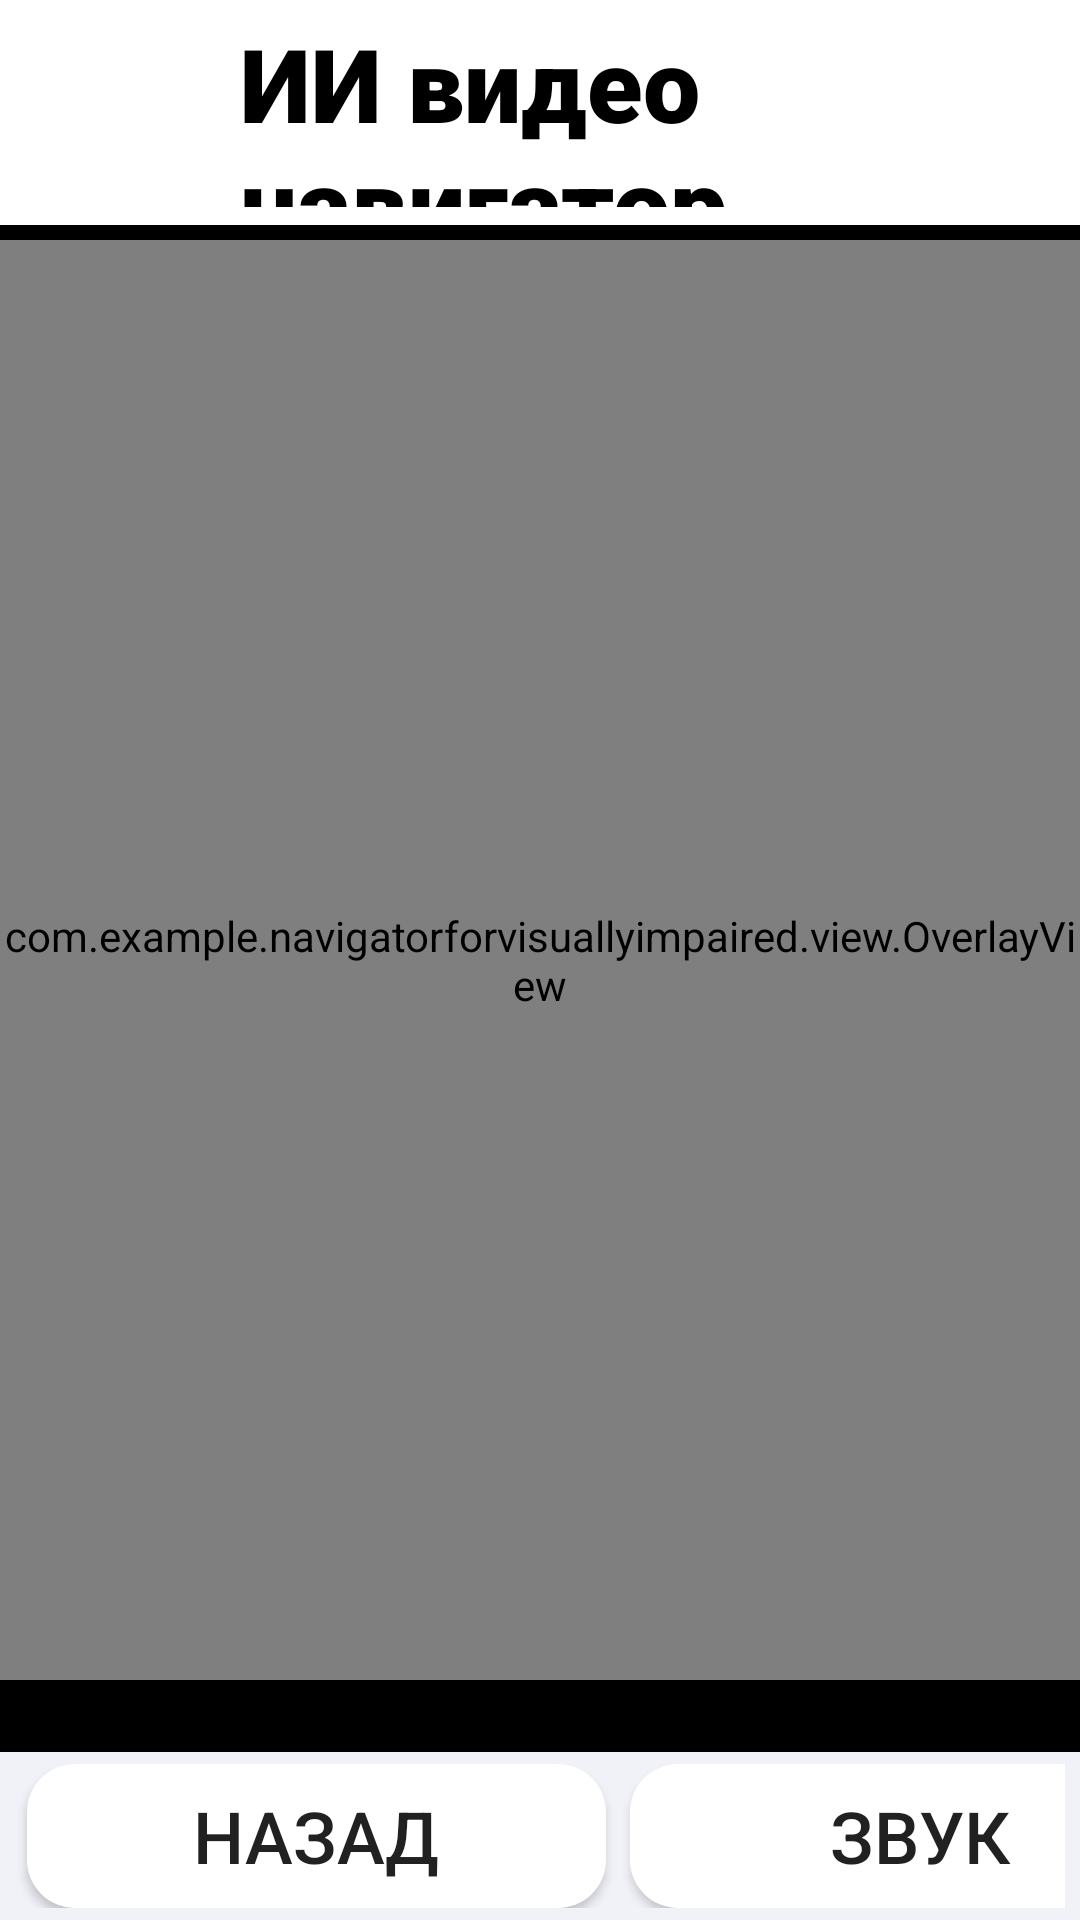

The Android layout XML behind this screen, and the referenced resources:
<!-- AndroidManifest.xml: application theme Theme.NavigatorForVisuallyImpaired -->
<!-- res/layout/activity_camera.xml -->
<?xml version="1.0" encoding="utf-8"?>
<androidx.constraintlayout.widget.ConstraintLayout xmlns:android="http://schemas.android.com/apk/res/android"
        xmlns:app="http://schemas.android.com/apk/res-auto"
        xmlns:tools="http://schemas.android.com/tools"
        android:background="@color/black"
        android:id="@+id/camera_container"
        android:layout_width="match_parent"
        android:layout_height="match_parent"
        android:fitsSystemWindows="true">

    <androidx.appcompat.widget.Toolbar
            android:layout_width="0dp"
            android:layout_height="75dp"
            android:background="#FFFFFF"
            android:id="@+id/toolbar"
            app:layout_constraintTop_toTopOf="parent"
            app:layout_constraintStart_toStartOf="parent"
            app:layout_constraintEnd_toEndOf="parent"
            app:layout_constraintBottom_toBottomOf="parent"
            app:layout_constraintHorizontal_bias="0.0"
            app:layout_constraintVertical_bias="0.0" />

    <TextView
            android:text="ИИ видео навигатор "
            android:layout_width="0dp"
            android:layout_height="64dp"
            android:id="@+id/textView"
            app:layout_constraintTop_toTopOf="@+id/toolbar"
            app:layout_constraintBottom_toBottomOf="@+id/toolbar"
            app:layout_constraintStart_toStartOf="@+id/toolbar"
            android:layout_marginStart="80dp"
            android:fontFamily="sans-serif-black"
            android:textSize="34sp"
            android:layout_marginEnd="5dp"
            app:layout_constraintEnd_toEndOf="parent"
            app:layout_constraintHorizontal_bias="0.0"
            app:layout_constraintVertical_bias="0.0"
            android:layout_marginTop="5dp"
            android:layout_marginBottom="5dp"
            android:textColor="@color/black" />

    <ImageView
            android:layout_width="64dp"
            android:layout_height="64dp"
            android:id="@+id/imageView"
            android:src="@drawable/logo"
            app:layout_constraintTop_toTopOf="@+id/toolbar"
            app:layout_constraintStart_toStartOf="@+id/toolbar"
            app:layout_constraintBottom_toBottomOf="@+id/toolbar"
            android:layout_marginStart="5dp"
            app:layout_constraintVertical_bias="0.0"
            android:layout_marginBottom="5dp"
            android:layout_marginTop="5dp"
            app:layout_constraintEnd_toStartOf="@+id/textView" />

    <androidx.camera.view.PreviewView
            android:id="@+id/view_finder"
            android:layout_width="0dp"
            android:layout_height="0dp"
            app:layout_constraintBottom_toBottomOf="parent"
            app:layout_constraintDimensionRatio="3:4"
            app:layout_constraintEnd_toEndOf="parent"
            app:layout_constraintHorizontal_bias="0.5"
            app:layout_constraintStart_toStartOf="parent"
            app:layout_constraintTop_toTopOf="parent"
            app:layout_constraintVertical_bias="0.5"
            app:scaleType="fillStart" />

    <com.example.navigatorforvisuallyimpaired.view.OverlayView
            android:id="@+id/overlay"
            android:layout_width="0dp"
            android:layout_height="0dp"
            android:translationZ="5dp"
            app:layout_constraintBottom_toBottomOf="parent"
            app:layout_constraintDimensionRatio="3:4"
            app:layout_constraintEnd_toEndOf="parent"
            app:layout_constraintHorizontal_bias="0.5"
            app:layout_constraintStart_toStartOf="parent"
            app:layout_constraintTop_toTopOf="parent"
            app:layout_constraintVertical_bias="0.5" />

    <TextView
            tools:text="100ms"
            android:textColor="@color/white"
            android:id="@+id/inferenceTime"
            android:layout_margin="32dp"
            app:layout_constraintTop_toBottomOf="@+id/toolbar"
            app:layout_constraintEnd_toEndOf="parent"
            android:layout_width="wrap_content"
            android:layout_height="wrap_content" />

    <androidx.constraintlayout.widget.ConstraintLayout
            android:layout_width="match_parent"
            android:layout_height="wrap_content"
            android:background="#F8F8F8FF"
            android:paddingVertical="4dp"
            app:layout_constraintBottom_toBottomOf="parent">


        <LinearLayout
                android:layout_width="match_parent"
                android:layout_height="match_parent"
                android:layout_marginStart="5dp"
                android:layout_marginTop="5dp"
                android:layout_marginEnd="5dp"
                android:layout_marginBottom="5dp"
                android:orientation="horizontal">

            <Button
                    android:id="@+id/back_button"
                    android:layout_width="193dp"
                    android:layout_height="match_parent"
                    android:layout_marginStart="4dp"
                    android:layout_marginTop="0dp"
                    android:layout_marginBottom="0dp"
                    android:text="НАЗАД"
                    app:layout_constraintBottom_toBottomOf="parent"
                    app:layout_constraintStart_toStartOf="parent"
                    app:layout_constraintTop_toTopOf="parent"
                    android:background="@drawable/custom_button"
                    android:layout_marginEnd="4dp"
                    android:textSize="24sp" />

            <Button
                    android:id="@+id/button3"
                    android:layout_width="193dp"
                    android:layout_height="match_parent"
                    android:layout_marginTop="0dp"
                    android:layout_marginEnd="4dp"
                    android:layout_marginBottom="0dp"
                    android:text="ЗВУК"
                    android:background="@drawable/custom_button"
                    android:layout_marginStart="4dp"
                    android:textSize="24sp" />
        </LinearLayout>

    </androidx.constraintlayout.widget.ConstraintLayout>

    
    
    
    
</androidx.constraintlayout.widget.ConstraintLayout>
<!-- resources referenced by this layout -->
<resources>
  <color name="black">#FF000000</color>
  <color name="white">#FFFFFFFF</color>
  <!-- drawable custom_button (drawable) -->
  <selector xmlns:android="http://schemas.android.com/apk/res/android">
      <item android:state_pressed="true">
          <shape android:shape="rectangle">
              <solid android:color="#0f8259"/>
              <corners android:radius="16dp"/>
          </shape>
      </item>
      <item>
          <shape android:shape="rectangle">
              <solid android:color="#FFFFFF"/>
              <corners android:radius="16dp"/>
          </shape>
      </item>
  </selector>
  <style name="Theme.NavigatorForVisuallyImpaired" parent="android:Theme.Material.Light.NoActionBar" />
</resources>
